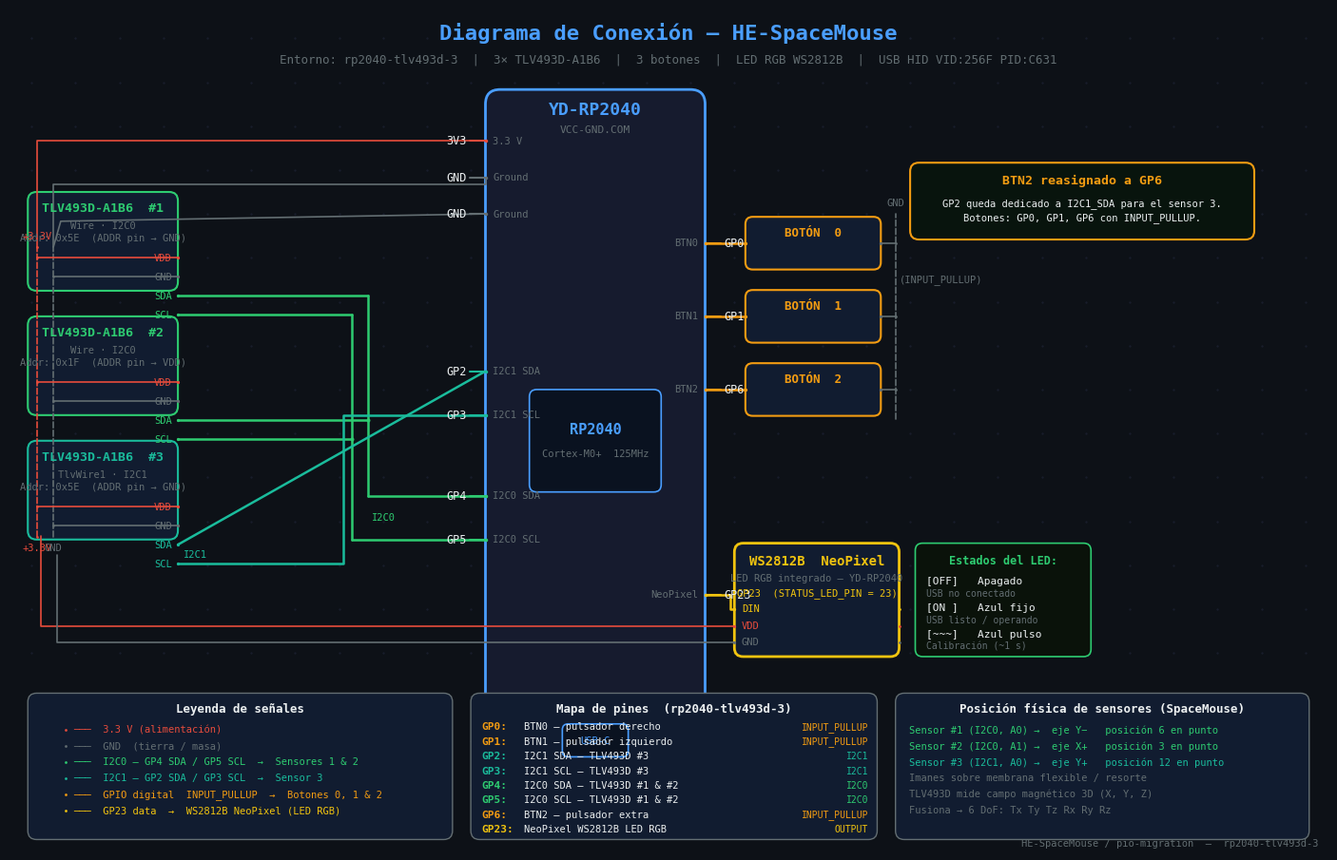

Source code (Python): (Note: this script raises an exception after producing the figure.)
"""Generate wiring diagram PNG for the HE-SpaceMouse / rp2040-tlv493d-3 build."""
import matplotlib
matplotlib.use('Agg')
import matplotlib.pyplot as plt
import matplotlib.patches as mpatches
from matplotlib.patches import FancyBboxPatch, FancyArrowPatch
import matplotlib.patheffects as pe
import numpy as np
from pathlib import Path

# ── figure ────────────────────────────────────────────────────────────────────
FW, FH = 18, 11.5
fig, ax = plt.subplots(figsize=(FW, FH), dpi=100)
ax.set_xlim(0, FW); ax.set_ylim(0, FH)
ax.set_aspect('equal'); ax.axis('off')
fig.patch.set_facecolor('#0d1117')
ax.set_facecolor('#0d1117')

# grid dots
for gx in np.arange(0.3, FW, 0.6):
    for gy in np.arange(0.3, FH, 0.6):
        ax.plot(gx, gy, '.', color='#1a1f2e', ms=1.2, zorder=0)

# ── palette ───────────────────────────────────────────────────────────────────
P = dict(
    power ='#e74c3c', gnd='#636e72', i2c0='#2ecc71', i2c1='#1abc9c',
    gpio ='#f39c12', led='#f1c40f', warn='#ff6b6b', board='#161b2e',
    boardbdr='#4a9eff', comp='#111c30', compbdr='#5dade2', txt='#ecf0f1',
    dim='#636e72', bus='#2980b9', chip='#0a1220',
)

# ── helpers ───────────────────────────────────────────────────────────────────
def box(x, y, w, h, fc, ec, lw=1.5, r=0.15, glow=None, zorder=3):
    patch = FancyBboxPatch((x, y), w, h, boxstyle=f'round,pad=0,rounding_size={r}',
                           fc=fc, ec=ec, lw=lw, zorder=zorder)
    if glow:
        patch.set_path_effects([pe.withSimplePatchShadow(offset=(0,0),
                                shadow_rgbFace=glow, alpha=0.35, rho=1.3)])
    ax.add_patch(patch)

def label(s, x, y, color, size=9, ha='left', va='center', bold=False, zorder=5):
    w = 'bold' if bold else 'normal'
    ax.text(x, y, s, color=color, fontsize=size, ha=ha, va=va,
            fontfamily='monospace', fontweight=w, zorder=zorder)

def dot(x, y, color, r=0.07, zorder=6):
    ax.plot(x, y, 'o', color=color, ms=r*72*0.5, zorder=zorder, mew=0)

def wire(pts, color, lw=1.8, dashed=False, zorder=4):
    xs = [p[0] for p in pts]; ys = [p[1] for p in pts]
    ls = '--' if dashed else '-'
    ax.plot(xs, ys, color=color, lw=lw, ls=ls, solid_capstyle='round',
            dash_capstyle='round', zorder=zorder)

def hline(x1, x2, y, color, lw=1.8, dashed=False):
    wire([(x1,y),(x2,y)], color, lw, dashed)
def vline(x, y1, y2, color, lw=1.8, dashed=False):
    wire([(x,y1),(x,y2)], color, lw, dashed)

# ── title ─────────────────────────────────────────────────────────────────────
label('Diagrama de Conexión — HE-SpaceMouse', FW/2, FH-0.33,
      P['boardbdr'], 16, 'center', bold=True)
label('Entorno: rp2040-tlv493d-3  |  3× TLV493D-A1B6  |  3 botones  |  LED RGB WS2812B  |  USB HID VID:256F PID:C631',
      FW/2, FH-0.70, P['dim'], 9, 'center')

# ─────────────────────────────────────────────────────────────────────────────
# YD-RP2040 BOARD
# ─────────────────────────────────────────────────────────────────────────────
BX, BY, BW, BH = 6.5, 1.1, 3.0, 9.3
box(BX, BY, BW, BH, P['board'], P['boardbdr'], lw=2, r=0.2, glow='#4a9eff', zorder=2)
label('YD-RP2040', BX+BW/2, BY+BH-0.28, P['boardbdr'], 13, 'center', bold=True)
label('VCC-GND.COM', BX+BW/2, BY+BH-0.55, P['dim'], 8, 'center')

# RP2040 chip block
cx, cy, cw, ch = BX+0.6, BY+3.8, 1.8, 1.4
box(cx, cy, cw, ch, P['chip'], P['boardbdr'], lw=1.2, r=0.1, zorder=4)
label('RP2040', cx+cw/2, cy+ch/2+0.15, P['boardbdr'], 11, 'center', bold=True, zorder=5)
label('Cortex-M0+  125MHz', cx+cw/2, cy+ch/2-0.18, P['dim'], 7.5, 'center', zorder=5)

# USB-C symbol
ux, uy, uw, uh = BX+BW/2-0.45, BY+0.18, 0.9, 0.45
box(ux, uy, uw, uh, P['chip'], P['boardbdr'], lw=1.2, r=0.08, zorder=4)
label('USB-C', ux+uw/2, uy+uh/2, P['boardbdr'], 7.5, 'center', zorder=5)

# ─────────────────────────────────────────────────────────────────────────────
# PIN POSITIONS  (absolute y, all on board edges)
# Left edge x = BX,  Right edge x = BX+BW
# ─────────────────────────────────────────────────────────────────────────────
PL = dict(         # left-edge pins
    v33 = BY+BH-0.70,
    gnd = BY+BH-1.20,
    gnd2= BY+BH-1.70,
    gp2 = BY+5.45,    # I2C1 SDA
    gp3 = BY+4.85,    # I2C1 SCL
    gp4 = BY+3.75,    # I2C0 SDA
    gp5 = BY+3.15,    # I2C0 SCL
)
PR = dict(         # right-edge pins
    gp0 = BY+7.20,    # BTN0
    gp1 = BY+6.20,    # BTN1
    gp6 = BY+5.20,    # BTN2
    gp23= BY+2.40,    # NeoPixel
)

def pin_left(key, pin_label, wire_color, desc, warn=False):
    y = PL[key]; x = BX
    dot(x, y, wire_color)
    hline(x, x-0.22, y, wire_color, 1.5)
    col = P['warn'] if warn else P['txt']
    label(pin_label, x-0.26, y, col, 8.5, 'right', bold=warn)
    dcolor = P['warn'] if warn else P['dim']
    label(desc, x+0.10, y, dcolor, 7.5, 'left', bold=warn)

def pin_right(key, pin_label, wire_color, desc):
    y = PR[key]; x = BX+BW
    dot(x, y, wire_color)
    hline(x, x+0.22, y, wire_color, 1.5)
    label(pin_label, x+0.26, y, P['txt'], 8.5, 'left')
    label(desc, x-0.10, y, P['dim'], 7.5, 'right')

pin_left('v33',  '3V3',  P['power'],  '3.3 V')
pin_left('gnd',  'GND',  P['gnd'],    'Ground')
pin_left('gnd2', 'GND',  P['gnd'],    'Ground')
pin_left('gp2',  'GP2',  P['i2c1'],   'I2C1 SDA')
pin_left('gp3',  'GP3',  P['i2c1'],   'I2C1 SCL')
pin_left('gp4',  'GP4',  P['i2c0'],   'I2C0 SDA')
pin_left('gp5',  'GP5',  P['i2c0'],   'I2C0 SCL')

pin_right('gp0',  'GP0',  P['gpio'], 'BTN0')
pin_right('gp1',  'GP1',  P['gpio'], 'BTN1')
pin_right('gp6',  'GP6',  P['gpio'], 'BTN2')
pin_right('gp23', 'GP23', P['led'],  'NeoPixel')

# ─────────────────────────────────────────────────────────────────────────────
# TLV493D SENSORS
# ─────────────────────────────────────────────────────────────────────────────
SW, SH = 2.05, 1.35

def draw_sensor(sx, sy, sid, bus_label, bus_color, addr):
    box(sx, sy, SW, SH, P['comp'], bus_color, lw=1.5, r=0.12, glow=bus_color, zorder=3)
    label(f'TLV493D-A1B6  #{sid}', sx+SW/2, sy+SH-0.22, bus_color, 9.5, 'center', bold=True)
    label(bus_label, sx+SW/2, sy+SH-0.46, P['dim'], 7.5, 'center')
    label(f'Addr: {addr}', sx+SW/2, sy+SH-0.63, P['dim'], 7.5, 'center')
    # pins on right edge
    pins = [('VDD', P['power']), ('GND', P['gnd']),
            ('SDA', bus_color),  ('SCL', bus_color)]
    py0 = sy + SH - 0.90
    pys = {}
    for i, (n, c) in enumerate(pins):
        py = py0 - i*0.26
        dot(sx+SW, py, c, 0.065)
        label(n, sx+SW-0.08, py, c, 7.5, 'right')
        pys[n] = py
    return pys

# Sensor 1 – I2C0, address A0
S1x, S1y = 0.25, BY+6.55
p1 = draw_sensor(S1x, S1y, 1, 'Wire · I2C0', P['i2c0'], '0x5E  (ADDR pin → GND)')

# Sensor 2 – I2C0, address A1
S2x, S2y = 0.25, BY+4.85
p2 = draw_sensor(S2x, S2y, 2, 'Wire · I2C0', P['i2c0'], '0x1F  (ADDR pin → VDD)')

# Sensor 3 – I2C1, address A0
S3x, S3y = 0.25, BY+3.15
p3 = draw_sensor(S3x, S3y, 3, 'TlvWire1 · I2C1', P['i2c1'], '0x5E  (ADDR pin → GND)')

# ─────────────────────────────────────────────────────────────────────────────
# I2C0 BUS  (sensors 1 & 2  →  GP4/GP5)
# ─────────────────────────────────────────────────────────────────────────────
BUS0X_SDA = 4.90   # vertical bus x for SDA
BUS0X_SCL = 4.68   # slightly offset for SCL

# SDA  S1 → bus → S2 → bus → GP4
wire([(S1x+SW, p1['SDA']), (BUS0X_SDA, p1['SDA'])], P['i2c0'])
wire([(S2x+SW, p2['SDA']), (BUS0X_SDA, p2['SDA'])], P['i2c0'])
vline(BUS0X_SDA, p2['SDA'], p1['SDA'], P['i2c0'])
wire([(BUS0X_SDA, PL['gp4']), (BX, PL['gp4'])], P['i2c0'])
vline(BUS0X_SDA, PL['gp4'], p2['SDA'], P['i2c0'])
dot(BUS0X_SDA, p2['SDA'], P['i2c0'], 0.08)  # junction

# SCL  S1 → bus → S2 → bus → GP5
wire([(S1x+SW, p1['SCL']), (BUS0X_SCL, p1['SCL'])], P['i2c0'])
wire([(S2x+SW, p2['SCL']), (BUS0X_SCL, p2['SCL'])], P['i2c0'])
vline(BUS0X_SCL, p2['SCL'], p1['SCL'], P['i2c0'])
wire([(BUS0X_SCL, PL['gp5']), (BX, PL['gp5'])], P['i2c0'])
vline(BUS0X_SCL, PL['gp5'], p2['SCL'], P['i2c0'])
dot(BUS0X_SCL, p2['SCL'], P['i2c0'], 0.08)

# I2C0 bus label
label('I2C0', BUS0X_SDA+0.05, (PL['gp4']+PL['gp5'])/2, P['i2c0'], 7.5, 'left')

# ─────────────────────────────────────────────────────────────────────────────
# I2C1 BUS  (sensor 3  →  GP2/GP3)
# ─────────────────────────────────────────────────────────────────────────────
# SDA: S3 → GP2
wire([(S3x+SW, p3['SDA']), (BX, PL['gp2'])], P['i2c1'])
# SCL: S3 → GP3
wire([(S3x+SW, p3['SCL']), (BUS0X_SCL-0.12, p3['SCL']),
      (BUS0X_SCL-0.12, PL['gp3']), (BX, PL['gp3'])], P['i2c1'])

label('I2C1', S3x+SW+0.08, (p3['SDA']+p3['SCL'])/2, P['i2c1'], 7.5, 'left')

# ─────────────────────────────────────────────────────────────────────────────
# POWER RAILS  (left side)
# ─────────────────────────────────────────────────────────────────────────────
RAIL3V = 0.38   # x for 3.3V rail
RAILGND = 0.60  # x for GND rail
RAIL_Y_TOP = p1['VDD'] + 0.15
RAIL_Y_BOT = p3['GND'] - 0.15

# 3.3V rail (vertical dashed)
vline(RAIL3V, RAIL_Y_BOT, RAIL_Y_TOP, P['power'], 1.2, dashed=True)
label('+3.3V', RAIL3V, RAIL_Y_TOP+0.15, P['power'], 7.5, 'center')
label('+3.3V', RAIL3V, RAIL_Y_BOT-0.15, P['power'], 7.5, 'center')
dot(RAIL3V, RAIL_Y_TOP, P['power'], 0.055)
dot(RAIL3V, RAIL_Y_BOT, P['power'], 0.055)

# GND rail
vline(RAILGND, RAIL_Y_BOT, RAIL_Y_TOP, P['gnd'], 1.2, dashed=True)
label('GND', RAILGND, RAIL_Y_BOT-0.15, P['gnd'], 7.5, 'center')

# connect sensor VDD/GND to rails
for p, sx in [(p1, S1x), (p2, S2x), (p3, S3x)]:
    wire([(sx+SW, p['VDD']), (RAIL3V, p['VDD'])], P['power'], 1.2)
    dot(RAIL3V, p['VDD'], P['power'], 0.055)
    wire([(sx+SW, p['GND']), (RAILGND, p['GND'])], P['gnd'], 1.2)
    dot(RAILGND, p['GND'], P['gnd'], 0.055)

# connect rail to board 3V3 and GND
wire([(RAIL3V, RAIL_Y_TOP), (RAIL3V, PL['v33']), (BX, PL['v33'])], P['power'], 1.2)
wire([(RAILGND, RAIL_Y_TOP), (RAILGND, PL['gnd']-0.1), (BX, PL['gnd']-0.1),
      (BX, PL['gnd'])], P['gnd'], 1.2)
wire([(RAILGND, RAIL_Y_TOP), (RAILGND+0.1, PL['gnd2']-0.1), (BX, PL['gnd2'])], P['gnd'], 1.2)

# ─────────────────────────────────────────────────────────────────────────────
# BUTTONS  (right side)
# ─────────────────────────────────────────────────────────────────────────────
BTN_X = BX+BW+0.55
BTN_W, BTN_H = 1.85, 0.72

def draw_button(bid, y_center, gp_key):
    bx2 = BTN_X; by2 = y_center - BTN_H/2
    col = P['gpio']
    box(bx2, by2, BTN_W, BTN_H, P['comp'], col, lw=1.5, r=0.1, zorder=3)
    label(f'BOTÓN  {bid}', bx2+BTN_W/2, by2+BTN_H-0.22, col, 9, 'center', bold=True)
    gp_y = PR[f'gp{bid}'] if bid < 2 else PR['gp6']
    # left pin of button
    lpin_y = by2+BTN_H/2
    dot(bx2, lpin_y, col, 0.065)
    # GND on right
    dot(bx2+BTN_W, lpin_y, P['gnd'], 0.065)
    return lpin_y

b0_y = draw_button(0, PR['gp0'], 'gp0')
b1_y = draw_button(1, PR['gp1'], 'gp1')

b2_y = draw_button(2, PR['gp6'], 'gp6')

# GND rail right side
RGND_X = BTN_X + BTN_W + 0.20
RGND_Y0 = b2_y - 0.4
RGND_Y1 = b0_y + 0.4
vline(RGND_X, RGND_Y0, RGND_Y1, P['gnd'], 1.2, dashed=True)
label('GND', RGND_X, RGND_Y1+0.15, P['gnd'], 7.5, 'center')
for y_ in [b0_y, b1_y, b2_y]:
    wire([(BTN_X+BTN_W, y_), (RGND_X, y_)], P['gnd'], 1.2)
    dot(RGND_X, y_, P['gnd'], 0.055)

# Wires from board to buttons
wire([(BX+BW, PR['gp0']), (BTN_X, b0_y)], P['gpio'], 1.8)
wire([(BX+BW, PR['gp1']), (BTN_X, b1_y)], P['gpio'], 1.8)
wire([(BX+BW, PR['gp6']), (BTN_X, b2_y)], P['gpio'], 1.8)

label('(INPUT_PULLUP)', BTN_X+BTN_W+0.25, (b0_y+b1_y)/2, P['dim'], 7.5, 'left')

# ─────────────────────────────────────────────────────────────────────────────
# WS2812B NEOPIXEL  (right side, lower)
# ─────────────────────────────────────────────────────────────────────────────
NPX, NPY, NPW, NPH = BTN_X - 0.15, BY + 1.55, 2.25, 1.55
box(NPX, NPY, NPW, NPH, P['comp'], P['led'], lw=2, r=0.12, glow=P['led'], zorder=3)
label('WS2812B  NeoPixel', NPX+NPW/2, NPY+NPH-0.24, P['led'], 10, 'center', bold=True)
label('LED RGB integrado — YD-RP2040', NPX+NPW/2, NPY+NPH-0.48, P['dim'], 7.5, 'center')
label('GP23  (STATUS_LED_PIN = 23)', NPX+NPW/2, NPY+NPH-0.68, P['led'], 7.5, 'center')

np_pins = [('DIN', P['led'], NPY+0.65), ('VDD', P['power'], NPY+0.42),
           ('GND', P['gnd'], NPY+0.20)]
for (n, c, py_) in np_pins:
    dot(NPX, py_, c, 0.065)
    label(n, NPX+0.10, py_, c, 7.5, 'left')
    dot(NPX+NPW, py_, c, 0.055)

# Wire: board GP23 → NeoPixel DIN
din_y = NPY + 0.65
wire([(BX+BW, PR['gp23']), (BX+BW+0.35, PR['gp23']),
      (BX+BW+0.35, din_y),  (NPX, din_y)], P['led'], 1.8)

# Power to NeoPixel from rail
wire([(RAIL3V+0.05, p3['VDD']-0.40), (RAIL3V+0.05, NPY+0.42),
      (NPX, NPY+0.42)], P['power'], 1.2)
wire([(RAILGND+0.05, p3['GND']-0.40), (RAILGND+0.05, NPY+0.20),
      (NPX, NPY+0.20)], P['gnd'], 1.2)

# LED state box
lsX, lsY, lsW, lsH = NPX+NPW+0.22, NPY, 2.40, 1.55
box(lsX, lsY, lsW, lsH, '#0a120a', P['i2c0'], lw=1.2, r=0.1, zorder=3)
label('Estados del LED:', lsX+lsW/2, lsY+lsH-0.24, P['i2c0'], 8.5, 'center', bold=True)
states = [('[OFF]   Apagado',  'USB no conectado'),
          ('[ON ]   Azul fijo', 'USB listo / operando'),
          ('[~~~]   Azul pulso','Calibración (~1 s)')]
for i, (st, sd) in enumerate(states):
    sy2 = lsY + lsH - 0.52 - i*0.36
    label(st, lsX+0.15, sy2, P['txt'], 8, 'left')
    label(sd, lsX+0.15, sy2-0.17, P['dim'], 7, 'left')

# ─────────────────────────────────────────────────────────────────────────────
# BTN2 FIX NOTE
# ─────────────────────────────────────────────────────────────────────────────
wbX, wbY, wbW, wbH = BTN_X+2.25, BY+BH-2.05, BTN_W+2.85, 1.05
box(wbX, wbY, wbW, wbH, '#08140d', P['gpio'], lw=1.5, r=0.12, glow=P['gpio'], zorder=3)
label('BTN2 reasignado a GP6', wbX+wbW/2, wbY+wbH-0.25,
      P['gpio'], 9.5, 'center', bold=True)
label('GP2 queda dedicado a I2C1_SDA para el sensor 3.',
      wbX+wbW/2, wbY+wbH-0.55, P['txt'], 7.5, 'center')
label('Botones: GP0, GP1, GP6 con INPUT_PULLUP.',
      wbX+wbW/2, wbY+wbH-0.75, P['txt'], 7.5, 'center')

# ─────────────────────────────────────────────────────────────────────────────
# LEGEND  (bottom-left)
# ─────────────────────────────────────────────────────────────────────────────
legX, legY, legW, legH = 0.25, 0.15, 5.80, 2.0
box(legX, legY, legW, legH, P['comp'], P['dim'], lw=1, r=0.12, zorder=3)
label('Leyenda de señales', legX+legW/2, legY+legH-0.22, P['txt'], 9, 'center', bold=True)
leg = [(P['power'],'───  3.3 V (alimentación)'),
       (P['gnd'],  '───  GND  (tierra / masa)'),
       (P['i2c0'], '───  I2C0 – GP4 SDA / GP5 SCL  →  Sensores 1 & 2'),
       (P['i2c1'], '───  I2C1 – GP2 SDA / GP3 SCL  →  Sensor 3'),
       (P['gpio'], '───  GPIO digital  INPUT_PULLUP  →  Botones 0, 1 & 2'),
       (P['led'],  '───  GP23 data  →  WS2812B NeoPixel (LED RGB)')]
for i, (col, txt_) in enumerate(leg):
    ly = legY + legH - 0.50 - i*0.22
    ax.plot([legX+0.15, legX+0.52], [ly, ly],
            color=col, lw=2)
    dot(legX+0.52, ly, col, 0.055)
    label(txt_, legX+0.62, ly, col, 7.5, 'left')

# ─────────────────────────────────────────────────────────────────────────────
# PIN MAP TABLE  (bottom-center)
# ─────────────────────────────────────────────────────────────────────────────
pmX, pmY, pmW, pmH = 6.3, 0.15, 5.55, 2.0
box(pmX, pmY, pmW, pmH, P['comp'], P['dim'], lw=1, r=0.12, zorder=3)
label('Mapa de pines  (rp2040-tlv493d-3)', pmX+pmW/2, pmY+pmH-0.22,
      P['txt'], 9, 'center', bold=True)
rows = [('GP0',  P['gpio'],  'BTN0 – pulsador derecho',          'INPUT_PULLUP'),
        ('GP1',  P['gpio'],  'BTN1 – pulsador izquierdo',        'INPUT_PULLUP'),
        ('GP2',  P['i2c1'],  'I2C1 SDA – TLV493D #3',             'I2C1'),
        ('GP3',  P['i2c1'], 'I2C1 SCL – TLV493D #3',             'I2C1'),
        ('GP4',  P['i2c0'], 'I2C0 SDA – TLV493D #1 & #2',        'I2C0'),
        ('GP5',  P['i2c0'], 'I2C0 SCL – TLV493D #1 & #2',        'I2C0'),
        ('GP6',  P['gpio'], 'BTN2 – pulsador extra',             'INPUT_PULLUP'),
        ('GP23', P['led'],  'NeoPixel WS2812B LED RGB',           'OUTPUT')]
for i, (pin, col, desc_, mode) in enumerate(rows):
    ry = pmY + pmH - 0.46 - i*0.20
    label(f'{pin}:', pmX+0.15, ry, col, 8, 'left', bold=True)
    label(desc_, pmX+0.72, ry, P['txt'], 7.5, 'left')
    label(mode, pmX+pmW-0.12, ry, col, 7, 'right')

# ─────────────────────────────────────────────────────────────────────────────
# SENSOR PLACEMENT NOTE  (bottom-right)
# ─────────────────────────────────────────────────────────────────────────────
spX, spY, spW, spH = 12.1, 0.15, 5.65, 2.0
box(spX, spY, spW, spH, P['comp'], P['dim'], lw=1, r=0.12, zorder=3)
label('Posición física de sensores (SpaceMouse)', spX+spW/2, spY+spH-0.22,
      P['txt'], 9, 'center', bold=True)
note_rows = [
  (P['i2c0'], 'Sensor #1 (I2C0, A0) →  eje Y−   posición 6 en punto'),
  (P['i2c0'], 'Sensor #2 (I2C0, A1) →  eje X+   posición 3 en punto'),
  (P['i2c1'], 'Sensor #3 (I2C1, A0) →  eje Y+   posición 12 en punto'),
  (P['dim'],  'Imanes sobre membrana flexible / resorte'),
  (P['dim'],  'TLV493D mide campo magnético 3D (X, Y, Z)'),
  (P['dim'],  'Fusiona → 6 DoF: Tx Ty Tz Rx Ry Rz'),
]
for i, (col, txt_) in enumerate(note_rows):
    ry = spY + spH - 0.50 - i*0.22
    label(txt_, spX+0.18, ry, col, 7.5, 'left')

# stamp
label('HE-SpaceMouse / pio-migration  –  rp2040-tlv493d-3',
      FW-0.12, 0.10, P['dim'], 7.5, 'right')

# ─────────────────────────────────────────────────────────────────────────────
out = Path(__file__).with_name('wiring_diagram.png')
fig.savefig(out, dpi=120, bbox_inches='tight',
            facecolor=fig.get_facecolor(), edgecolor='none')
print(f'Saved: {out}')
plt.close(fig)
